Run: headless pygame with SDL's dummy video driver; simulated clock (each Clock.tick advances the game by its frame time, no real sleeping); random seed 0; keys injected as events and as key.get_pressed() state; no mouse input.
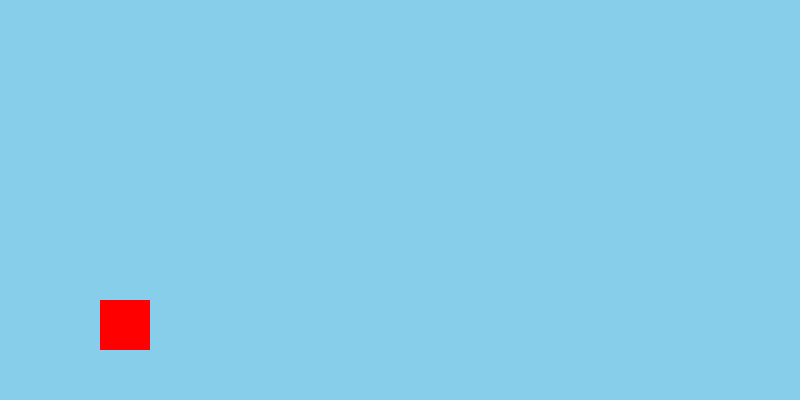
Frame 1 of 4 · flips 1–60 · no input
Frame 2 of 4 · flips 61–180 · tapped SPACE, RETURN · held RIGHT (→), D · screen unchanged from frame 1, image omitted
Frame 3 of 4 · flips 181–300 · held DOWN (↓), S · screen unchanged from frame 2, image omitted
Frame 4 of 4 · flips 301–420 · held LEFT (←), A, UP (↑), W · screen unchanged from frame 3, image omitted

The pygame program that drew these frames:

import pygame
pygame.init()

screen = pygame.display.set_mode((800, 400))
clock = pygame.time.Clock()
gravity = 0
player_y = 300
jumping = False

while True:
    screen.fill((135, 206, 235))  # màu trời

    for event in pygame.event.get():
        if event.type == pygame.QUIT:
            pygame.quit()
            exit()
        if event.type == pygame.KEYDOWN and not jumping:
            if event.key == pygame.K_SPACE:
                gravity = -15
                jumping = True

    gravity += 1
    player_y += gravity
    if player_y >= 300:
        player_y = 300
        jumping = False

    pygame.draw.rect(screen, (255, 0, 0), (100, player_y, 50, 50))  # hình đại diện Mario
    pygame.display.update()
    clock.tick(60)
